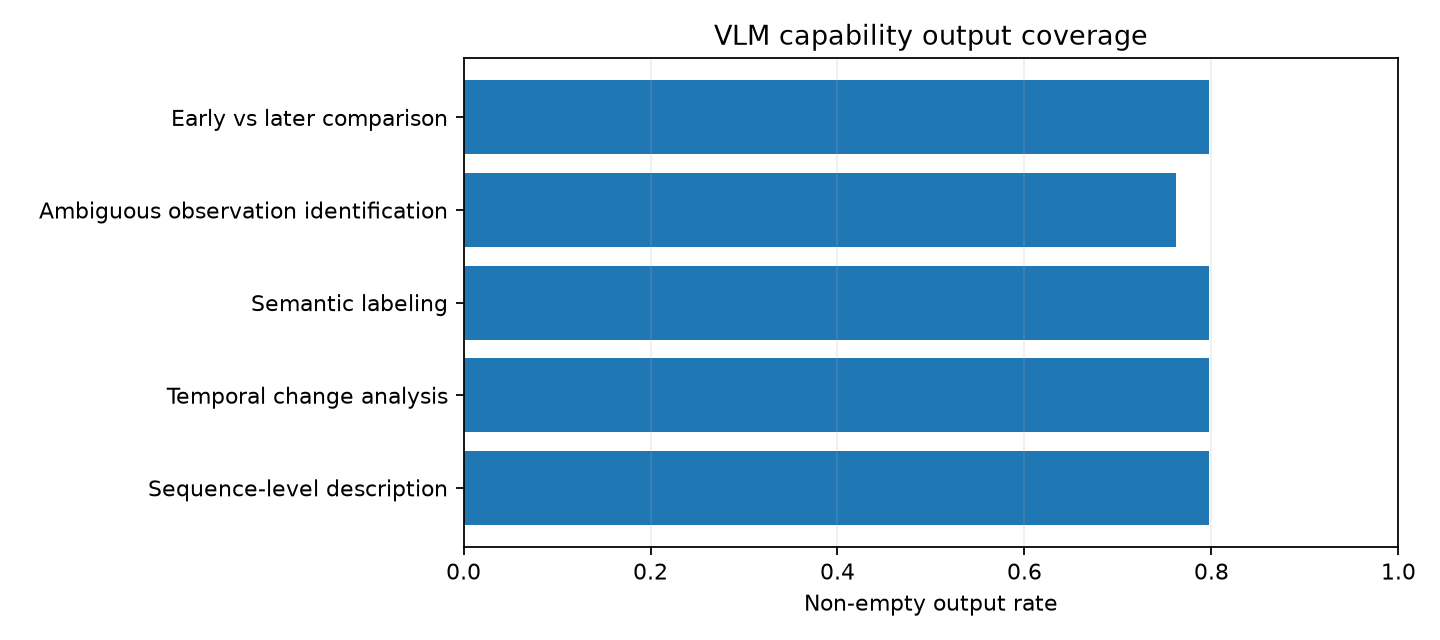

The file beside this chart, header and first rows:
capability, nonempty_output_rate
Sequence-level description, 0.7972
Temporal change analysis, 0.7972
Semantic labeling, 0.7972
Ambiguous observation identification, 0.7622
Early vs later comparison, 0.7972
